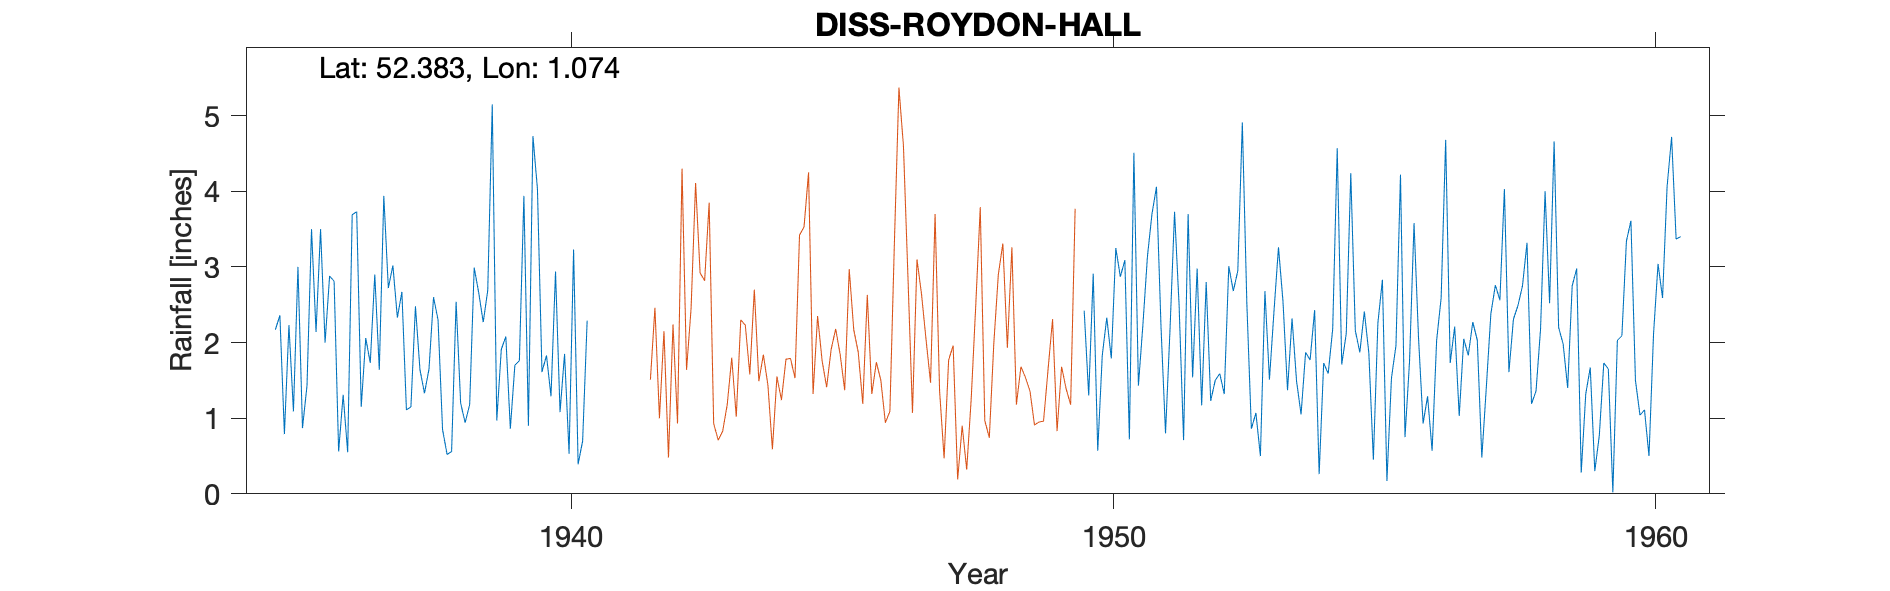

Source data for this figure (header and first rows):
DISS-ROYDON-HALL, , , , , , , , , , , , , , , , , , , , , , , 
Grid ref, TM0933080547, Long, 1.074, Lat, 52.38, Elevation, 150, ft, , , , , , , , , , , , , , , 
Station no, 1398/5, , , , , , , , , , , , , , , , , , , , , , 
, 1931, 1932, 1933, 1934, 1935, 1936, 1937, 1938, 1939, 1940, 1941, 1942, 1943, 1944, 1945, 1946, 1947, 1948, 1949, 1950, 1951, 1952, 1953
January, , , , , 2.17, 2.88, 3.94, 2.3, 5.15, 1.83, , , , , , , , , , 1.3, 2.24, 2.98, 0.86
February, , , , , 2.36, 2.81, 2.72, 0.85, 0.97, 1.29, , , , , , , , , , 2.91, 3.14, 1.17, 1.07
March, , , , , 0.79, 0.56, 3.02, 0.52, 1.91, 2.94, , , , , , , , , , 0.57, 3.7, 2.8, 0.5
April, , , , , 2.23, 1.31, 2.33, 0.56, 2.08, 1.08, , , , , , , , , , 1.83, 4.06, 1.23, 2.68
May, , , , , 1.09, 0.55, 2.67, 2.54, 0.86, 1.85, , , , , , , , , , 2.33, 2.21, 1.5, 1.51
June, , , , , 3, 3.69, 1.11, 1.2, 1.7, 0.53, , , , , , , , , , 1.79, 0.8, 1.59, 2.41
July, , , , , 0.87, 3.73, 1.15, 0.94, 1.76, 3.23, , , , , , , , , , 3.25, 2.18, 1.32, 3.26
August, , , , , 1.43, 1.15, 2.48, 1.18, 3.94, 0.39, , , , , , , , , , 2.87, 3.73, 3.01, 2.54
September, , , , , 3.5, 2.06, 1.64, 2.99, 0.9, 0.7, , , , , , , , , , 3.09, 2.5, 2.68, 1.37
October, , , , , 2.14, 1.73, 1.33, 2.66, 4.73, 2.29, , , , , , , , , , 0.72, 0.71, 2.95, 2.32
November, , , , , 3.5, 2.9, 1.65, 2.27, 4.03, , , , , , , , , , , 4.51, 3.7, 4.91, 1.49
December, , , , , 2, 1.64, 2.6, 2.69, 1.61, , , , , , , , , , 2.42, 1.43, 1.54, 2.51, 1.05
Total, , , , , 25.08, 25.01, 26.64, 20.7, 29.64, , , , , , , , , , , 26.6, 30.51, 28.65, 21.06
1940 Nov until 1949 Nov Gauge moved to R…, , , , , , , , , , , , , , , , , , , , , , , 
